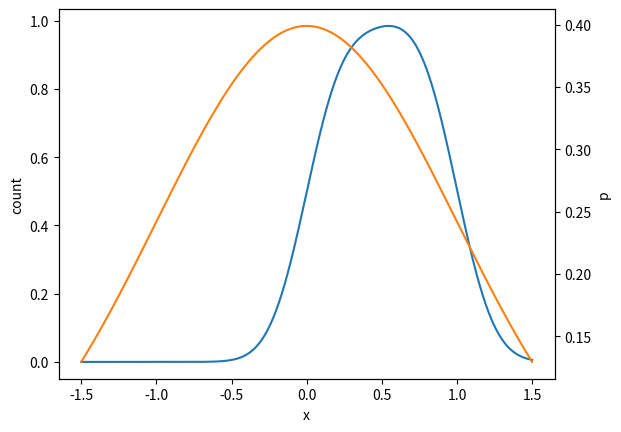

Reproduce this figure in Python.
import numpy as np
import matplotlib.pyplot as plt


def n_pdf(x, mu=0., sigma=1.):  # normal pdf - does this function need to be inside ksd?
    """Returns a value y corresponding to the value of the normal distribution at input x"""
    u = (x - mu) / abs(sigma)
    y = (1 / (np.sqrt(2 * np.pi) * abs(sigma)))
    y *= np.exp(-u * u / 2)
    return y


def ksdensity(data, width=0.3):
    """Returns kernel smoothing function from data points in data"""

    def ksd(x_axis):
        prob = [n_pdf(x_i, data, width) for x_i in x_axis]
        pdf = [np.average(pr) for pr in prob]  # each row is one x value
        return np.array(pdf)

    return ksd


dist = 'u'

if dist == 'n':
    # Plot normal distribution
    bins = 30
    max_count = 1000
    x_rand = np.random.randn(max_count)
    x_lin = np.linspace(-5, 5, max_count)
    ks_density = ksdensity(x_rand, width=0.4)


elif dist == 'u':
    # Plot uniform distribution
    bins = 20
    max_count = 1000
    x_rand = np.random.rand(max_count)
    x_lin = np.linspace(-1.5, 1.5, max_count)
    ks_density = ksdensity(x_rand, width=0.2)

fig, ax1 = plt.subplots()
color = 'tab:blue'
ax1.plot(x_lin, ks_density(x_lin))
ax1.set_xlabel('x')
ax1.set_ylabel('count')
ax2 = ax1.twinx()
color = 'tab:orange'
ax2.plot(x_lin, n_pdf(x_lin), color=color)  # Only approximate scaling
ax2.set_ylabel('p')
plt.show()
